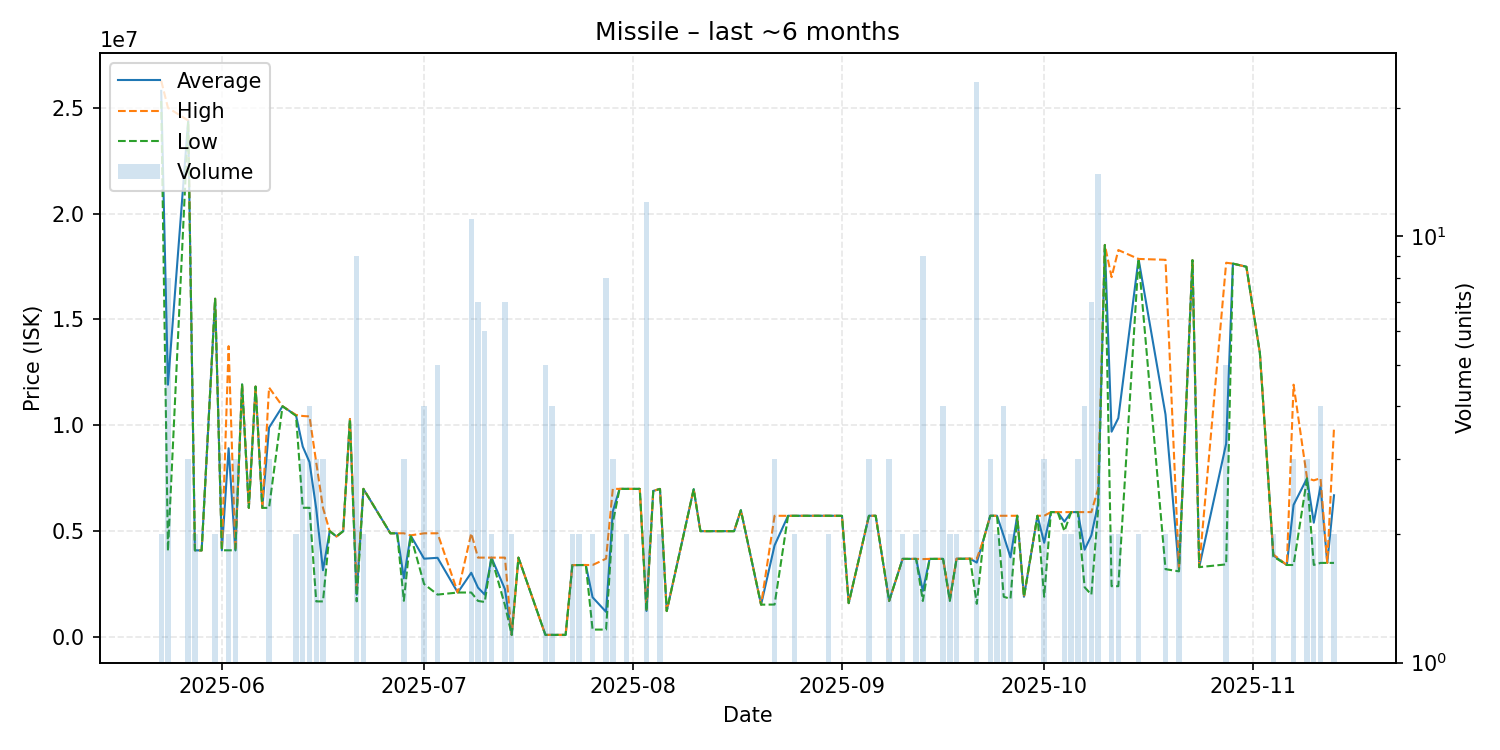

Values plotted in this chart, from the file beside it:
date, average, highest, lowest, order_count, volume
2025-05-23, 25800000, 26280000, 25320000, 2, 2
2025-05-24, 11918750, 25000000, 4060000, 6, 8
2025-05-27, 24386667, 24400000, 24360000, 2, 3
2025-05-28, 4095000, 4095000, 4095000, 2, 2
2025-05-29, 4090000, 4090000, 4090000, 1, 1
2025-05-31, 15980000, 15980000, 15980000, 1, 2
2025-06-01, 4096000, 4096000, 4096000, 1, 1
2025-06-02, 8917500, 13740000, 4095000, 2, 2
2025-06-03, 4096000, 4096000, 4096000, 1, 3
2025-06-04, 11930000, 11930000, 11930000, 1, 1
2025-06-05, 6101000, 6101000, 6101000, 1, 1
2025-06-06, 11830000, 11830000, 11830000, 1, 1
2025-06-07, 6101000, 6101000, 6101000, 1, 1
2025-06-08, 9890000, 11785000, 6100000, 3, 3
2025-06-10, 10900000, 10900000, 10900000, 1, 1
2025-06-12, 10470000, 10490000, 10450000, 2, 2
2025-06-13, 8994667, 10440000, 6104000, 3, 3
2025-06-14, 8262250, 10420000, 6104500, 4, 4
2025-06-15, 6055000, 8242000, 1681000, 3, 3
2025-06-16, 3155333, 6104000, 1681000, 2, 3
2025-06-17, 5000000, 5000000, 5000000, 1, 1
2025-06-18, 4750000, 4750000, 4750000, 1, 1
2025-06-19, 5000000, 5000000, 5000000, 1, 1
2025-06-20, 10300000, 10300000, 10300000, 1, 1
2025-06-21, 1998778, 2252000, 1683000, 4, 9
2025-06-22, 6998500, 6999000, 6998000, 2, 2
2025-06-26, 4899000, 4899000, 4899000, 1, 1
2025-06-27, 4900000, 4900000, 4900000, 1, 1
2025-06-28, 2773000, 4900000, 1709500, 3, 3
2025-06-29, 4800000, 4800000, 4800000, 1, 1
2025-07-01, 3699750, 4899000, 2500500, 4, 4
2025-07-03, 3740600, 4899000, 2003000, 5, 5
2025-07-06, 2101000, 2101000, 2101000, 1, 1
2025-07-08, 3035000, 4898000, 2101000, 11, 11
2025-07-09, 2331714, 3750000, 1704000, 5, 7
2025-07-10, 2002500, 3750000, 1653000, 2, 6
2025-07-11, 3749000, 3749000, 3749000, 2, 2
2025-07-13, 2255000, 3750000, 1500000, 6, 7
2025-07-14, 100100, 100100, 100100, 2, 2
2025-07-15, 3750000, 3750000, 3750000, 1, 1
2025-07-19, 100300, 100300, 100300, 2, 5
2025-07-20, 100125, 100200, 100100, 2, 4
2025-07-21, 100100, 100100, 100100, 1, 1
2025-07-22, 100200, 100200, 100200, 1, 1
2025-07-23, 3396000, 3397000, 3395000, 2, 2
2025-07-24, 3398500, 3399000, 3398000, 2, 2
2025-07-25, 3401000, 3401000, 3401000, 1, 1
2025-07-26, 1875000, 3400000, 350000, 2, 2
2025-07-28, 1187500, 3700000, 350000, 3, 8
2025-07-29, 5932667, 6998000, 5400000, 3, 3
2025-07-30, 6998000, 6998000, 6998000, 1, 1
2025-07-31, 6997000, 6997000, 6997000, 2, 2
2025-08-01, 6997000, 6997000, 6997000, 1, 1
2025-08-02, 6997000, 6997000, 6997000, 1, 1
2025-08-03, 1230000, 1300000, 1216000, 2, 12
2025-08-04, 6900000, 6900000, 6900000, 1, 1
2025-08-05, 6996000, 6997000, 6995000, 2, 2
2025-08-06, 1226000, 1226000, 1226000, 1, 1
2025-08-10, 6980000, 6980000, 6980000, 1, 1
2025-08-11, 5000000, 5000000, 5000000, 1, 1
... 60 more rows
